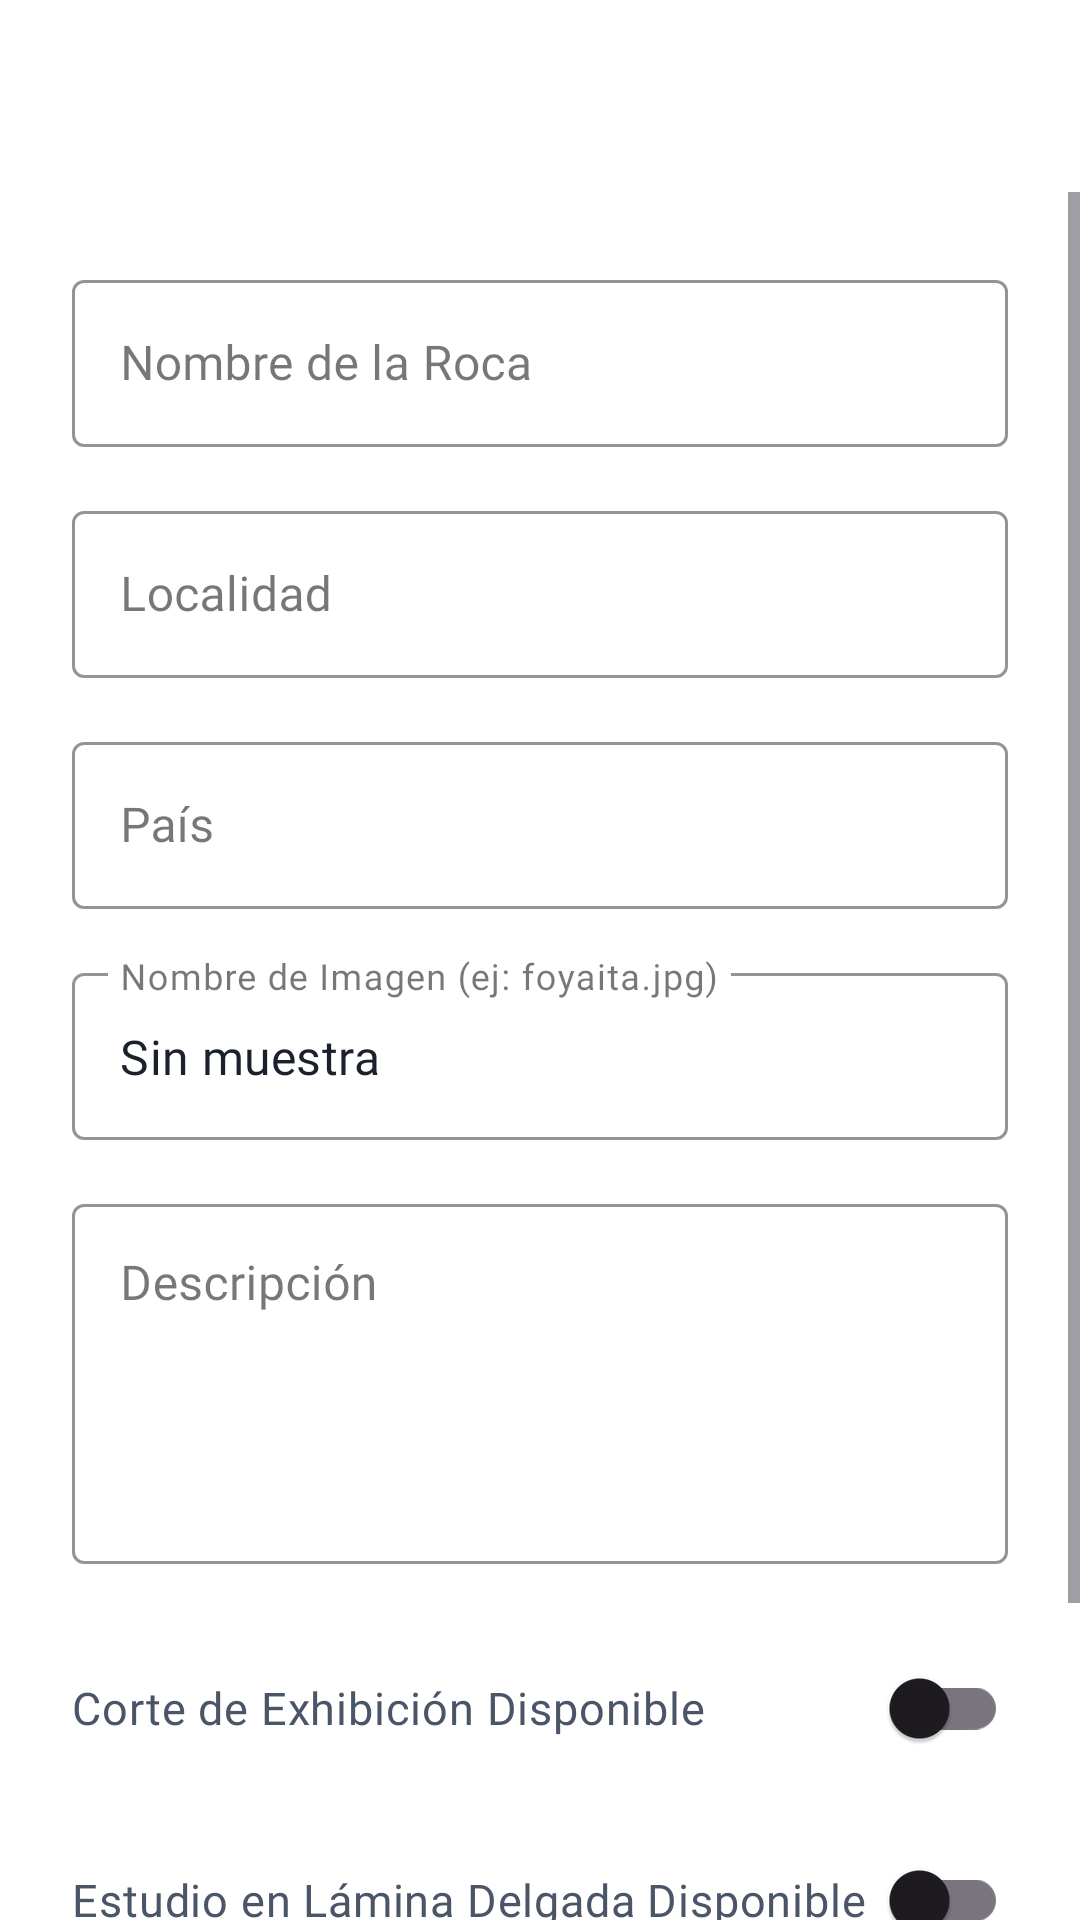

Android layout source for this screen:
<!-- AndroidManifest.xml: application theme Theme.GeoRocks -->
<!-- res/layout/activity_add_rock.xml -->
<?xml version="1.0" encoding="utf-8"?>
<androidx.coordinatorlayout.widget.CoordinatorLayout xmlns:android="http://schemas.android.com/apk/res/android"
    xmlns:app="http://schemas.android.com/apk/res-auto"
    xmlns:tools="http://schemas.android.com/tools"
    android:layout_width="match_parent"
    android:layout_height="match_parent"
    android:background="#FFFFFF">

    
    <com.google.android.material.appbar.AppBarLayout
        android:layout_width="match_parent"
        android:layout_height="wrap_content"
        android:background="#FFFFFF"
        app:elevation="0dp">

        <com.google.android.material.appbar.MaterialToolbar
            android:id="@+id/toolbarAddRock"
            android:layout_width="match_parent"
            android:layout_height="?attr/actionBarSize"
            android:background="#FFFFFF"
            android:title="Añadir Nueva Muestra"
            app:titleTextColor="#1A202C"
            app:navigationIconTint="#1A202C" />
    </com.google.android.material.appbar.AppBarLayout>

    
    <ScrollView
        android:layout_width="match_parent"
        android:layout_height="match_parent"
        android:fillViewport="true"
        android:background="#FFFFFF"
        app:layout_behavior="@string/appbar_scrolling_view_behavior">

        <LinearLayout
            android:layout_width="match_parent"
            android:layout_height="wrap_content"
            android:orientation="vertical"
            android:padding="24dp"
            android:background="#FFFFFF">

            
            <com.google.android.material.textfield.TextInputLayout
                android:layout_width="match_parent"
                android:layout_height="wrap_content"
                android:layout_marginBottom="16dp"
                android:hint="Nombre de la Roca"
                app:boxStrokeColor="#1A202C"
                app:hintTextColor="#1A202C"
                style="@style/Widget.MaterialComponents.TextInputLayout.OutlinedBox">

                <com.google.android.material.textfield.TextInputEditText
                    android:id="@+id/etRockName"
                    android:layout_width="match_parent"
                    android:layout_height="wrap_content"
                    android:fontFamily="@font/ubuntu"
                    android:inputType="textCapWords"
                    android:textColor="#1A202C" />
            </com.google.android.material.textfield.TextInputLayout>

            
            <com.google.android.material.textfield.TextInputLayout
                android:layout_width="match_parent"
                android:layout_height="wrap_content"
                android:layout_marginBottom="16dp"
                android:hint="Localidad"
                app:boxStrokeColor="#1A202C"
                app:hintTextColor="#1A202C"
                style="@style/Widget.MaterialComponents.TextInputLayout.OutlinedBox">

                <com.google.android.material.textfield.TextInputEditText
                    android:id="@+id/etLocationName"
                    android:layout_width="match_parent"
                    android:layout_height="wrap_content"
                    android:fontFamily="@font/ubuntu"
                    android:inputType="textCapWords"
                    android:textColor="#1A202C" />
            </com.google.android.material.textfield.TextInputLayout>

            
            <com.google.android.material.textfield.TextInputLayout
                android:layout_width="match_parent"
                android:layout_height="wrap_content"
                android:layout_marginBottom="16dp"
                android:hint="País"
                app:boxStrokeColor="#1A202C"
                app:hintTextColor="#1A202C"
                style="@style/Widget.MaterialComponents.TextInputLayout.OutlinedBox">

                <com.google.android.material.textfield.TextInputEditText
                    android:id="@+id/etLocationCountry"
                    android:layout_width="match_parent"
                    android:layout_height="wrap_content"
                    android:fontFamily="@font/ubuntu"
                    android:inputType="textCapWords"
                    android:textColor="#1A202C" />
            </com.google.android.material.textfield.TextInputLayout>

            
            <com.google.android.material.textfield.TextInputLayout
                android:layout_width="match_parent"
                android:layout_height="wrap_content"
                android:layout_marginBottom="16dp"
                android:hint="Nombre de Imagen (ej: foyaita.jpg)"
                app:boxStrokeColor="#1A202C"
                app:hintTextColor="#1A202C"
                style="@style/Widget.MaterialComponents.TextInputLayout.OutlinedBox">

                <com.google.android.material.textfield.TextInputEditText
                    android:id="@+id/etPicture"
                    android:layout_width="match_parent"
                    android:layout_height="wrap_content"
                    android:fontFamily="@font/ubuntu"
                    android:inputType="text"
                    android:text="Sin muestra"
                    android:textColor="#1A202C" />
            </com.google.android.material.textfield.TextInputLayout>

            
            <com.google.android.material.textfield.TextInputLayout
                android:layout_width="match_parent"
                android:layout_height="wrap_content"
                android:layout_marginBottom="24dp"
                android:hint="Descripción"
                app:boxStrokeColor="#1A202C"
                app:hintTextColor="#1A202C"
                style="@style/Widget.MaterialComponents.TextInputLayout.OutlinedBox">

                <com.google.android.material.textfield.TextInputEditText
                    android:id="@+id/etDescription"
                    android:layout_width="match_parent"
                    android:layout_height="120dp"
                    android:fontFamily="@font/ubuntu"
                    android:inputType="textMultiLine"
                    android:gravity="top"
                    android:textColor="#1A202C" />
            </com.google.android.material.textfield.TextInputLayout>

            
            <com.google.android.material.switchmaterial.SwitchMaterial
                android:id="@+id/switchCut"
                android:layout_width="match_parent"
                android:layout_height="wrap_content"
                android:layout_marginBottom="16dp"
                android:text="Corte de Exhibición Disponible"
                android:fontFamily="@font/ubuntu_bold"
                android:textColor="#4A5568"
                android:textSize="15sp" />

            
            <com.google.android.material.switchmaterial.SwitchMaterial
                android:id="@+id/switchThinSection"
                android:layout_width="match_parent"
                android:layout_height="wrap_content"
                android:layout_marginBottom="32dp"
                android:text="Estudio en Lámina Delgada Disponible"
                android:fontFamily="@font/ubuntu_bold"
                android:textColor="#4A5568"
                android:textSize="15sp" />

            
            <com.google.android.material.button.MaterialButton
                android:id="@+id/btnSaveRock"
                android:layout_width="match_parent"
                android:layout_height="56dp"
                android:text="Guardar Especímen"
                android:textSize="16sp"
                android:fontFamily="@font/ubuntu_bold"
                android:textColor="#FFFFFF"
                android:backgroundTint="#1A202C"
                app:cornerRadius="16dp" />

        </LinearLayout>
    </ScrollView>

</androidx.coordinatorlayout.widget.CoordinatorLayout>
<!-- resources referenced by this layout -->
<resources>
  <style name="Theme.GeoRocks" parent="Base.Theme.GeoRocks" />
  <style name="Base.Theme.GeoRocks" parent="Theme.Material3.DayNight.NoActionBar">
          
          
      </style>
</resources>
